Run: headless pygame with SDL's dummy video driver; simulated clock (each Clock.tick advances the game by its frame time, no real sleeping); random seed 0; keys injected as events and as key.get_pressed() state; no mouse input.
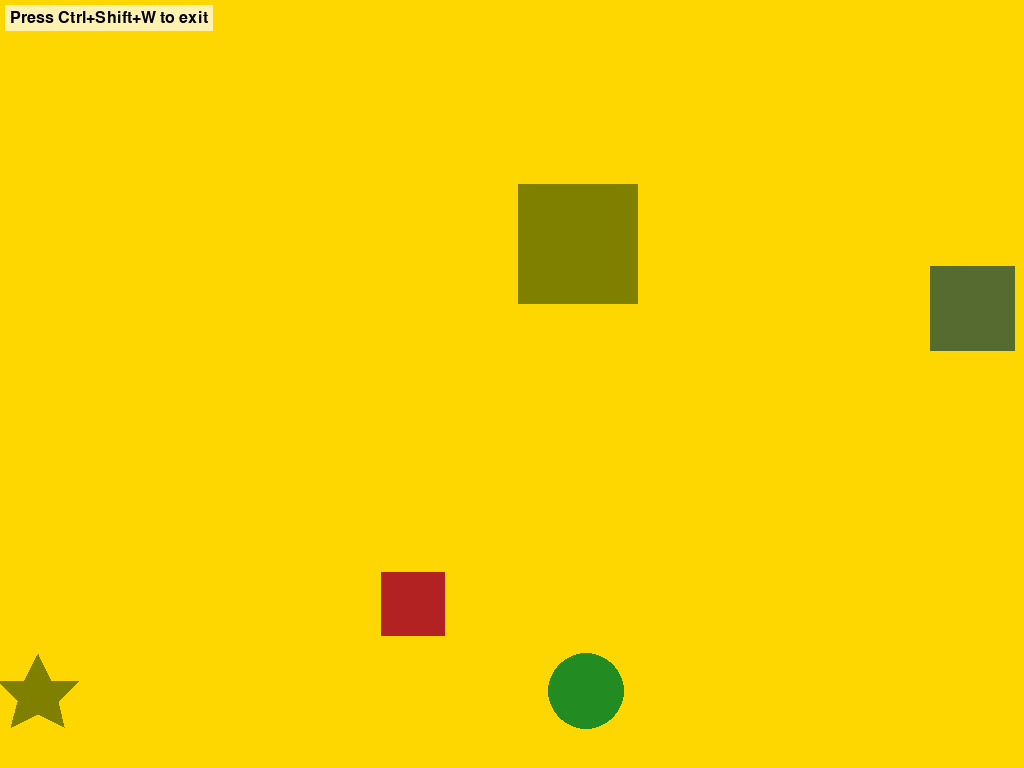
Frame 1 of 4 · flips 1–60 · no input
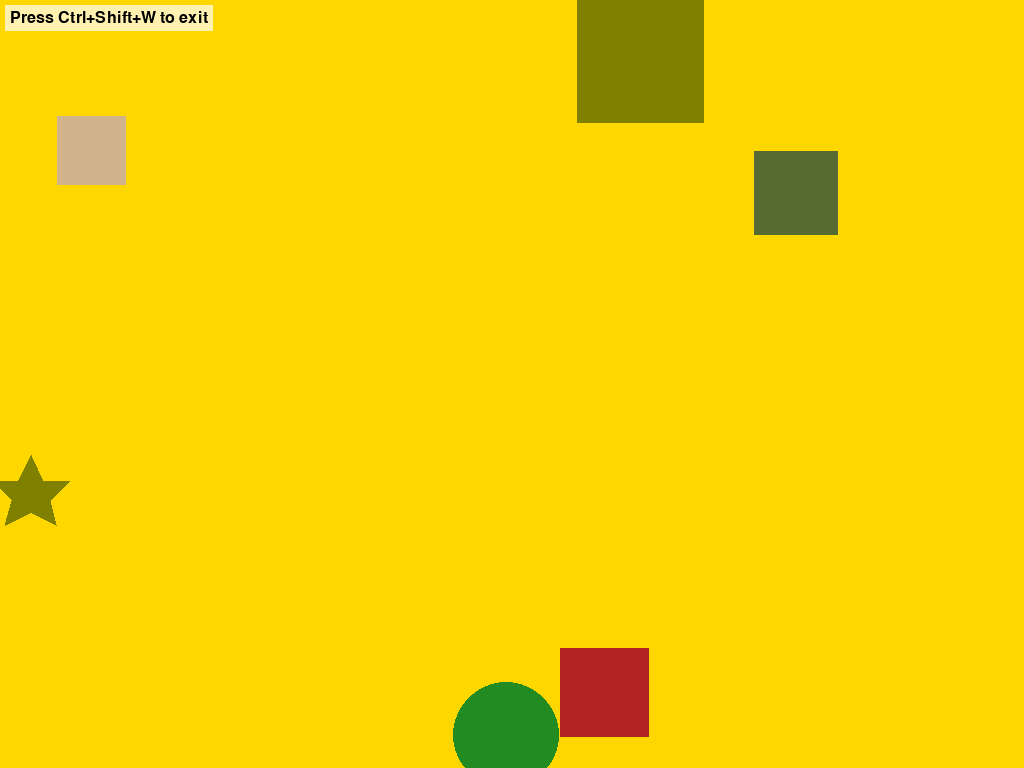
Frame 2 of 4 · flips 61–180 · tapped SPACE, RETURN · held RIGHT (→), D
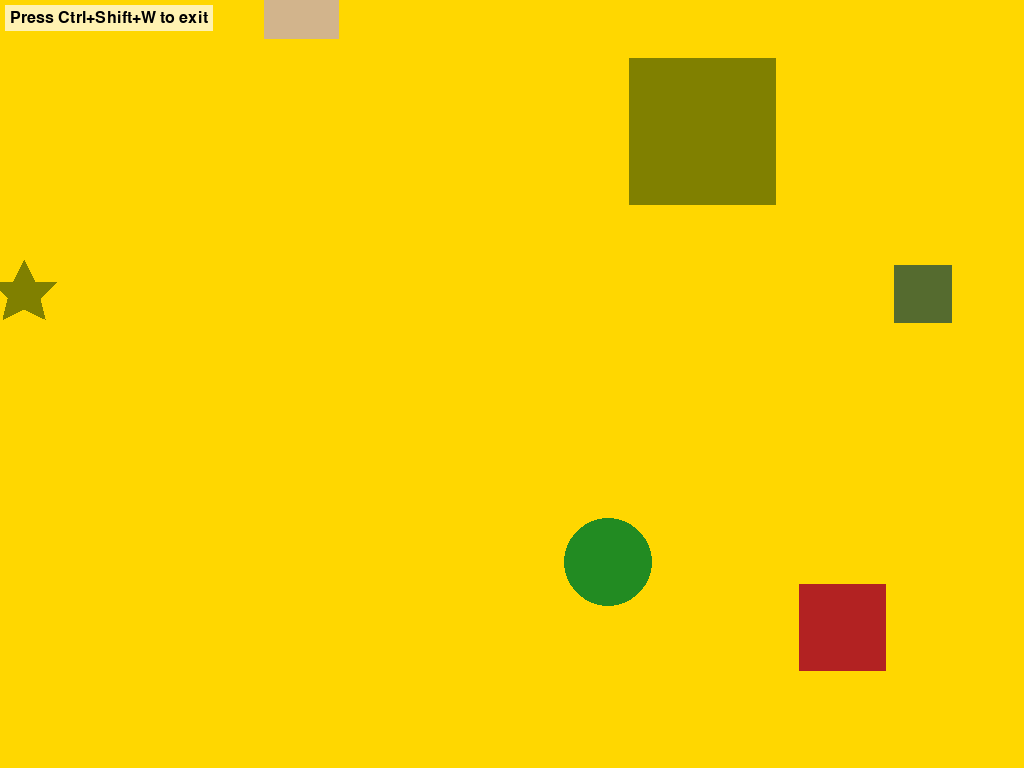
Frame 3 of 4 · flips 181–300 · held DOWN (↓), S
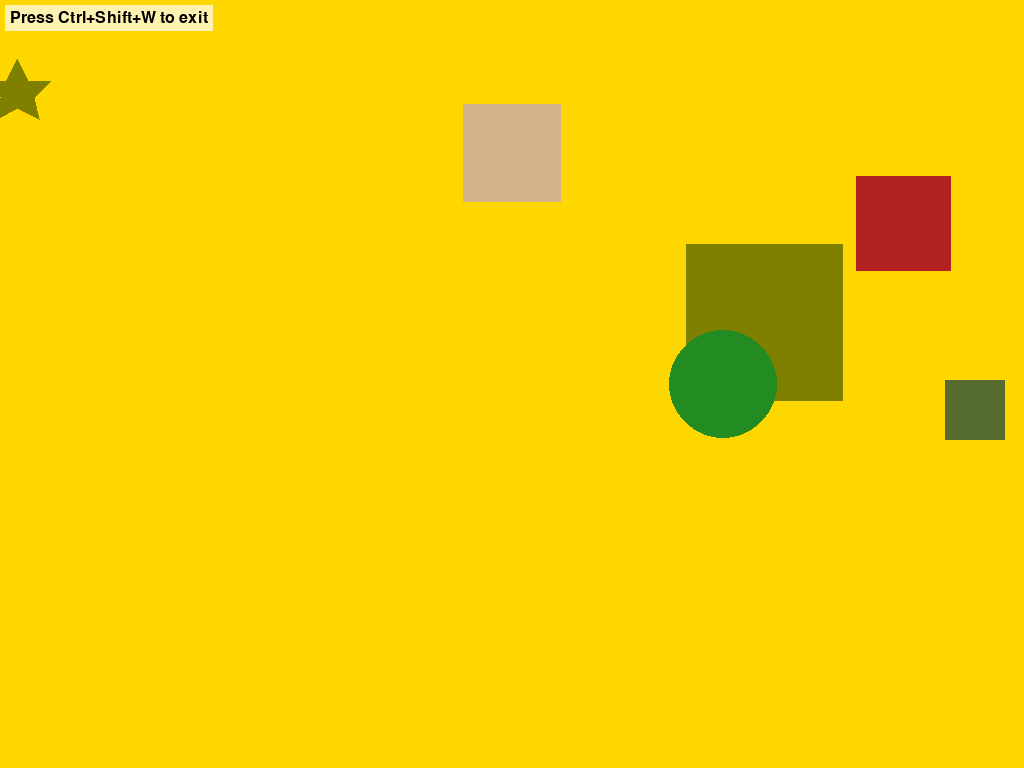
Frame 4 of 4 · flips 301–420 · held LEFT (←), A, UP (↑), W

The pygame program that drew these frames:

import pygame
import sys
import random
import time
import math # Added for math.sin

# Initialize Pygame
pygame.init()

# Set up fullscreen display (borderless fullscreen)
screen = pygame.display.set_mode((0, 0), pygame.FULLSCREEN | pygame.NOFRAME)
pygame.display.set_caption("Cat Playtime")
width, height = screen.get_size()

# Natural cat-friendly palette (RGB) - inspired by nature and cat vision
palette = [
    (139, 69, 19),    # Saddle Brown - earth tones
    (34, 139, 34),    # Forest Green - natural green
    (160, 82, 45),    # Sienna - warm brown
    (255, 140, 0),    # Dark Orange - sunset orange
    (128, 128, 0),    # Olive - natural olive
    (210, 180, 140),  # Tan - warm neutral
    (255, 215, 0),    # Gold - warm yellow
    (178, 34, 34),    # Firebrick - deep red
    (85, 107, 47),    # Dark Olive Green - forest
    (205, 133, 63)    # Peru - warm brown
]

# Shape class
class Shape:
    def __init__(self, shape_type):
        self.shape_type = shape_type
        self.x = random.uniform(0, width)
        self.y = random.uniform(0, height)
        self.vx = (random.random() - 0.5) * 4 * energy
        self.vy = (random.random() - 0.5) * 4 * energy
        self.color = random.choice(palette)
        self.base_size = random.randint(50, 120)  # Bigger random base size
        self.size = self.base_size
        self.size_oscillation = 0  # For size animation
        self.oscillation_speed = random.uniform(0.1, 0.3)  # Faster oscillation
        self.twitch_timer = 0  # For sudden twitchy movements
        self.twitch_cooldown = 0  # Cooldown after twitching
        self.twitch_cooldown_duration = random.uniform(3.0, 8.0)  # Random cooldown duration
        self.has_twitched = False  # Track if shape has twitched recently

        # Define points for polygon-based shapes (relative to center)
        if shape_type == "triangle":
            self.points = [(0, -20), (20, 20), (-20, 20)]
        elif shape_type == "star":
            self.points = [
                (0, -30), (10, -10), (30, -10), (15, 5), (20, 25),
                (0, 15), (-20, 25), (-15, 5), (-30, -10), (-10, -10)
            ]
        else:
            self.points = None

    def update_position(self, dt):
        # Update cooldown timer
        if self.twitch_cooldown > 0:
            self.twitch_cooldown -= dt  # Use actual delta time
            if self.twitch_cooldown <= 0:
                self.has_twitched = False  # Reset twitch flag
        
        # Only allow twitching if not in cooldown
        if not self.has_twitched and self.twitch_cooldown <= 0:
            self.twitch_timer += dt
            if self.twitch_timer >= 1.0:  # Check every second
                # Random chance to twitch
                if random.random() < 0.4:  # 40% chance
                    self._perform_twitch()
                self.twitch_timer = 0
        
        self.x += self.vx  # Don't multiply by dt - velocity is already in pixels per frame
        self.y += self.vy
        
        # Update size oscillation with more twitchy behavior
        self.size_oscillation += self.oscillation_speed * dt
        movement_factor = (abs(self.vx) + abs(self.vy)) / 4.0
        
        # Add random spikes for surprise
        random_spike = random.random() * 0.3  # 30% chance of size spike
        if random_spike < 0.1:  # 10% chance of big spike
            size_variation = random.uniform(20, 40)
        else:
            size_variation = math.sin(self.size_oscillation) * movement_factor * 25
        
        self.size = max(15, self.base_size + size_variation)  # Bigger minimum size
        
        if self.x < 0 or self.x > width:
            self.vx *= -1
        if self.y < 0 or self.y > height:
            self.vy *= -1

    def _perform_twitch(self):
        """Perform a twitch movement"""
        self.vx += (random.random() - 0.5) * 6 * energy
        self.vy += (random.random() - 0.5) * 6 * energy
        # Clamp velocity to reasonable range
        self.vx = max(-6 * energy, min(6 * energy, self.vx))
        self.vy = max(-6 * energy, min(6 * energy, self.vy))
        self.has_twitched = True
        self.twitch_cooldown = self.twitch_cooldown_duration

    def force_twitch(self):
        """Force a twitch (called by keypress/touch events)"""
        if self.twitch_cooldown <= 0:
            self._perform_twitch()

    def draw(self, surface):
        if self.shape_type == "circle":
            pygame.draw.circle(surface, self.color, (int(self.x), int(self.y)), int(self.size // 2))
        elif self.shape_type == "square":
            rect = pygame.Rect(self.x - self.size // 2, self.y - self.size // 2, self.size, self.size)
            pygame.draw.rect(surface, self.color, rect)
        elif self.shape_type in ["triangle", "star"]:
            # Scale points based on current size
            scale_factor = self.size / self.base_size
            scaled_points = [(px * scale_factor, py * scale_factor) for px, py in self.points]
            abs_points = [(self.x + px, self.y + py) for px, py in scaled_points]
            pygame.draw.polygon(surface, self.color, abs_points)

    def change_color(self):
        self.color = random.choice(palette)

    def change_speed(self):
        self.vx = (random.random() - 0.5) * 4 * energy
        self.vy = (random.random() - 0.5) * 4 * energy

# Global variables
shapes = []
energy = 1.0
activity_count = 0
last_activity_time = time.time()
debounce_time = 0.3  # seconds
last_key_time = 0
bg_color = random.choice(palette)
shape_types = ["circle", "square", "triangle", "star"]

# Initial shapes
for _ in range(5):
    shapes.append(Shape(random.choice(shape_types)))

# Font for exit info
font = pygame.font.SysFont(None, 24)

# Main loop
clock = pygame.time.Clock()
running = True
while running:
    current_time = time.time()
    dt = clock.tick(60) / 1000.0  # Get actual delta time in seconds

    # Handle events
    for event in pygame.event.get():
        if event.type == pygame.QUIT:
            # Ignore QUIT event to prevent easy close
            continue
        if event.type == pygame.KEYDOWN:
            mods = pygame.key.get_mods()
            # Check for exit combo: Ctrl + Shift + W
            if event.key == pygame.K_w and (mods & pygame.KMOD_CTRL) and (mods & pygame.KMOD_SHIFT):
                running = False
                break

            # Ignore F11 (browser habit, but allow if wanted)
            if event.key == pygame.K_F11:
                continue

            # Debounce and handle other keypresses
            if current_time - last_key_time >= debounce_time:
                last_key_time = current_time

                # Random action
                actions = [
                    lambda: shapes.append(Shape(random.choice(shape_types))),  # Add shape
                    lambda: shapes.pop(random.randrange(len(shapes))) if shapes else None,  # Remove shape
                    lambda: [s.change_color() for s in shapes],  # Change colors
                    lambda: [s.change_speed() for s in shapes],  # Change speeds
                    lambda: globals().update({'bg_color': random.choice(palette)}),  # Change background
                    lambda: [s.force_twitch() for s in shapes]  # Force twitches on all shapes
                ]
                random.choice(actions)()

                # Track activity
                activity_count += 1

    # Update energy every second
    if current_time - last_activity_time > 1:
        energy = max(1.0, activity_count / 5)
        activity_count = 0
        last_activity_time = current_time
        # Update all speeds with new energy
        for s in shapes:
            s.change_speed()

    # Update shape positions with proper delta time
    for s in shapes:
        s.update_position(dt)

    # Draw everything
    screen.fill(bg_color)
    for s in shapes:
        s.draw(screen)

    # Draw exit info with semi-transparent background
    text = font.render("Press Ctrl+Shift+W to exit", True, (0, 0, 0))
    text_bg = pygame.Surface((text.get_width() + 10, text.get_height() + 10))
    text_bg.fill((255, 255, 255))
    text_bg.set_alpha(178)  # ~70% opacity
    screen.blit(text_bg, (5, 5))
    screen.blit(text, (10, 10))

    pygame.display.flip()

# Clean up
pygame.quit()
sys.exit()
